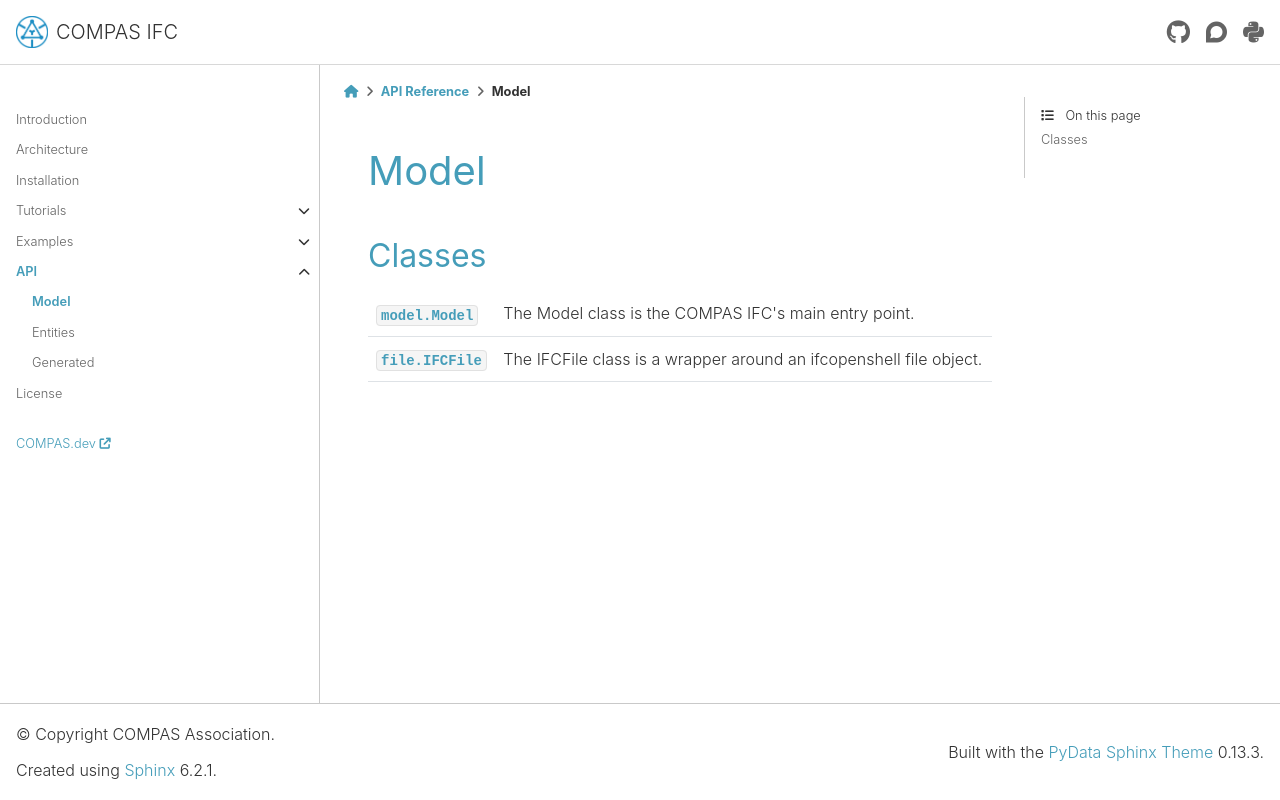

repository: compas-dev/compas_ifc · page: 1.7.0/api/compas_ifc.model.html · generator: sphinx

*******************************************************************************
Model
*******************************************************************************

.. currentmodule:: compas_ifc

Classes
=======

.. autosummary::
    :toctree: generated/
    :nosignatures:

    model.Model
    file.IFCFile
